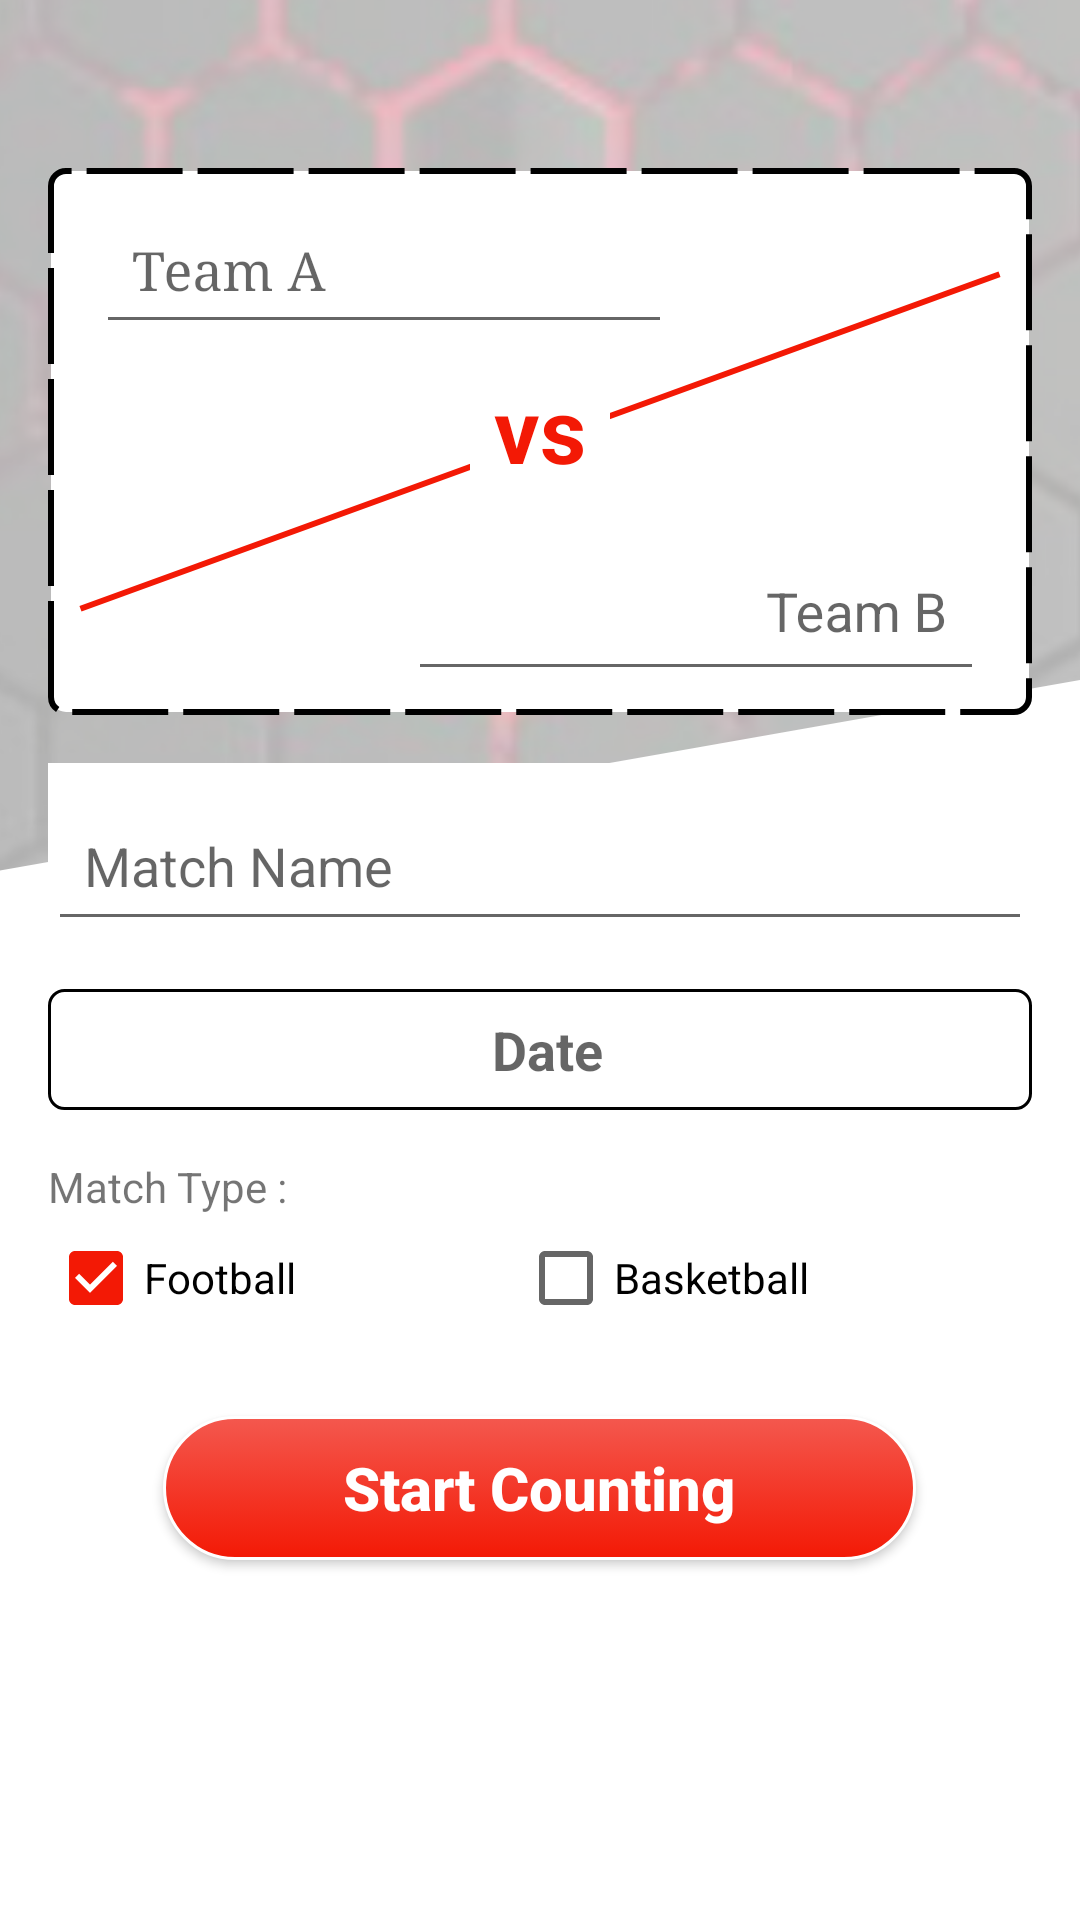

This screen was rendered from an Android layout file. Write that file and the resources it references.
<!-- AndroidManifest.xml: application theme AppTheme -->
<!-- res/layout/layout_pertandinganbaru.xml -->
<?xml version="1.0" encoding="utf-8"?>
<LinearLayout
    xmlns:android="http://schemas.android.com/apk/res/android"
    android:layout_width="match_parent"
    android:background="@drawable/tesback"
    android:layout_height="match_parent"
    android:orientation="vertical">
    <include layout="@layout/toolbar"></include>



    <LinearLayout
        android:background="@drawable/se"
        android:layout_marginLeft="16dp"
        android:layout_marginRight="16dp"
        android:layout_width="match_parent"
        android:layout_height="wrap_content"
        android:orientation="vertical"
        >


        <android.support.design.widget.TextInputLayout
            android:layout_width="match_parent"
            android:layout_marginLeft="16dp"

            android:layout_height="wrap_content">
            <EditText
                android:id="@+id/edtTeamA"
                android:singleLine="true"
                android:layout_width="match_parent"
                android:layout_height="wrap_content"
                android:layout_marginRight="120dp"
                android:layout_marginEnd="120dp"
                android:layout_weight="1"
                android:ems="3"
                android:imeOptions="actionNext"
                android:hint="@string/team_a"
                android:padding="12dp"
                android:typeface="serif" />


        </android.support.design.widget.TextInputLayout>


        <TextView
            android:layout_width="wrap_content"
            android:layout_height="wrap_content"
            android:layout_gravity="center"
            android:background="@color/mdtp_white"
            android:padding="8dp"
            android:text="@string/vs"
            android:textColor="@color/red"
            android:textSize="30sp"
            android:textStyle="bold" />
        <android.support.design.widget.TextInputLayout
            android:layout_width="match_parent"
            android:layout_height="wrap_content"
            android:layout_marginRight="16dp"
            >

            <EditText
                android:imeOptions="actionNext"

                android:gravity="end"
                android:id="@+id/edtTeamB"
                android:layout_marginTop="6dp"
                android:singleLine="true"
                android:layout_width="match_parent"
                android:layout_height="wrap_content"
                android:layout_marginLeft="120dp"
                android:layout_marginStart="120dp"
                android:layout_weight="1"
                android:ems="3"
                android:layout_marginBottom="8dp"
                android:maxLength="10"
                android:hint="@string/team_b"
                android:padding="12dp"
                android:typeface="sans" />
        </android.support.design.widget.TextInputLayout>


    </LinearLayout>
    <LinearLayout
        android:layout_marginTop="16dp"
        android:layout_marginRight="16dp"
        android:layout_marginLeft="16dp"
        android:layout_width="match_parent"
        android:layout_height="wrap_content"
        android:background="@color/mdtp_white">
    <android.support.design.widget.TextInputLayout
        android:layout_width="match_parent"
        android:layout_height="wrap_content"
        >

        <EditText
            android:imeOptions="actionNext"
            android:id="@+id/edtNamaPrt"
            android:singleLine="true"
            android:layout_width="match_parent"
            android:layout_height="wrap_content"
            android:ems="3"
            android:maxLength="10"
            android:hint="Match Name "
            android:padding="12dp"
            android:typeface="sans" />
    </android.support.design.widget.TextInputLayout>

    </LinearLayout>



        <EditText
            android:layout_margin="16dp"
            android:drawablePadding="20dp"
            android:gravity="center"
            android:id="@+id/edtDate"
            android:layout_width="match_parent"
            android:layout_height="wrap_content"
            android:layout_marginBottom="10dp"
            android:background="@drawable/bg_datepick"
            android:clickable="true"
            android:drawableRight="@drawable/ic_keyboard_arrow_down_black_24dp"
            android:drawableEnd="@drawable/ic_keyboard_arrow_down_black_24dp"
            android:hint="Date"
            android:editable="false"
            android:inputType="none"
            android:singleLine="true"
            android:typeface="normal"
            android:textStyle="bold"
            android:paddingTop="8dp"
            android:paddingBottom="8dp"/>
    <TextView
        android:layout_marginLeft="16dp"
        android:text="Match Type : "
        android:textAllCaps="false"
        android:layout_marginBottom="5dp"
        android:layout_width="wrap_content"
        android:layout_height="wrap_content" />
    <LinearLayout
        android:layout_width="match_parent"
        android:layout_height="wrap_content"
        android:paddingLeft="16dp"
        android:paddingRight="16dp">

        <CheckBox
            android:id="@+id/cbFootball"
            android:text="@string/football"
            android:layout_width="wrap_content"
            android:layout_height="wrap_content"
            android:checked="true"
            android:layout_weight="1"/>

        <CheckBox
            android:layout_weight="1"
            android:id="@+id/cbBasket"
            android:text="@string/basketball"
            android:layout_width="wrap_content"
            android:layout_height="wrap_content" />

    </LinearLayout>

    <Button

        android:paddingTop="10dp"
        android:paddingBottom="10dp"
        android:textSize="20dp"
        android:paddingRight="60dp"
        android:paddingLeft="60dp"
        android:id="@+id/btnstartc"
        android:layout_marginTop="30dp"
        android:layout_gravity="center"
        android:textColor="@drawable/txt_ptom"
        android:textStyle="bold"
        android:background="@drawable/btn_lengkung_gbng"
        android:text="Start Counting"
        android:textAllCaps="false"
        android:layout_width="wrap_content"
        android:layout_height="wrap_content" />


</LinearLayout>
<!-- res/layout/toolbar.xml (included above) -->
<?xml version="1.0" encoding="utf-8"?>
<android.support.v7.widget.Toolbar
    android:id="@+id/toolbar"
    xmlns:android="http://schemas.android.com/apk/res/android"
    xmlns:app="http://schemas.android.com/apk/res-auto"
    android:layout_width="match_parent"
    android:layout_height="wrap_content"
    android:minHeight="?attr/actionBarSize"
    android:fitsSystemWindows="true"

    >


</android.support.v7.widget.Toolbar>
<!-- resources referenced by this layout -->
<resources>
  <color name="mdtp_white">#ffffff</color>
  <color name="red">#F31905</color>
  <!-- drawable bg_datepick (drawable) -->
  <?xml version="1.0" encoding="utf-8"?>
  <layer-list xmlns:android="http://schemas.android.com/apk/res/android">
      <item >
          <shape android:shape="rectangle" >
              <padding android:top="5dp"
                  android:bottom="5dp"
                  android:left="5dp"></padding>
              <solid android:color="@android:color/transparent">
              </solid>
              <stroke android:color="@color/black" android:width="1dp"></stroke>
              <corners android:radius="5dp"></corners>
          </shape>
      </item>
  </layer-list>
  <!-- drawable btn_lengkung_gbng (drawable) -->
  <?xml version="1.0" encoding="utf-8"?>
  <selector xmlns:android="http://schemas.android.com/apk/res/android">
      <item android:state_pressed="true" android:drawable="@drawable/btn_lengkung_putih"/>
      <item android:state_focused="true" android:drawable="@drawable/btn_lengkung_putih"/>
      <item android:drawable="@drawable/btn_lengkung_merah"/>
  </selector>
  <!-- drawable tesback (drawable) -->
  <?xml version="1.0" encoding="utf-8"?>
  <layer-list xmlns:android="http://schemas.android.com/apk/res/android">
      <item android:drawable="@color/colorPrimary"/>
      <item>
          <bitmap android:src="@drawable/bebe" android:gravity="center" android:alpha="0.3"/>
      </item>
  
      <item android:top="300dp"
          android:bottom="-300dp"
          android:left="0dp"
          android:right="-300dp">
          <rotate
              android:fromDegrees="-10"
              android:pivotX="0%"
              android:pivotY="100%">
              <shape
                  android:shape="rectangle">
                  <solid
                      android:color="@color/mdtp_white"/>
              </shape>
          </rotate>
      </item>
  </layer-list>
  <!-- drawable txt_ptom (drawable) -->
  <?xml version="1.0" encoding="utf-8"?>
  <selector xmlns:android="http://schemas.android.com/apk/res/android">
      <item android:color="@color/colorAccent" android:state_pressed="true"/>
      <item android:color="@color/colorAccent" android:state_focused="true"/>
      <item android:color="@color/colorAccent" android:state_selected="true"/>
      <item android:color="@color/mdtp_white"/>
  </selector>
  <string name="basketball">Basketball</string>
  <string name="football">Football</string>
  <string name="team_a">Team A</string>
  <string name="team_b">Team B</string>
  <string name="vs">vs</string>
  <style name="AppTheme" parent="Theme.AppCompat.Light.NoActionBar">
          
  
          <item name="colorPrimary">@color/colorPrimary</item>
          <item name="colorPrimaryDark">@color/colorPrimaryDark</item>
          <item name="colorAccent">@color/colorAccent</item>
      </style>
  <color name="black">#000000</color>
  <!-- drawable btn_lengkung_putih (drawable) -->
  <?xml version="1.0" encoding="utf-8"?>
  <layer-list xmlns:android="http://schemas.android.com/apk/res/android">
      <item >
          <shape android:shape="rectangle">
              <stroke android:color="@color/colorAccent" android:width="1dp" />
              <solid android:color="@color/mdtp_white"/>
  
              <corners android:radius="30dp"/>
          </shape>
      </item>
  </layer-list>
  <!-- drawable btn_lengkung_merah (drawable) -->
  <?xml version="1.0" encoding="utf-8"?>
  <layer-list xmlns:android="http://schemas.android.com/apk/res/android">
      <item >
          <shape android:shape="rectangle">
              <stroke android:color="@color/mdtp_white" android:width="1dp"/>
              <gradient android:startColor="@color/colorAccent"
                  android:endColor="@color/redcerah"
                  android:angle="90"/>
  
              <corners android:radius="30dp"/>
          </shape>
      </item>
  </layer-list>
  <color name="colorPrimary">#ffffff</color>
  <color name="colorAccent">#F31905</color>
  <color name="colorPrimaryDark">#9E9E9E</color>
  <color name="redcerah">#f4584e</color>
</resources>
